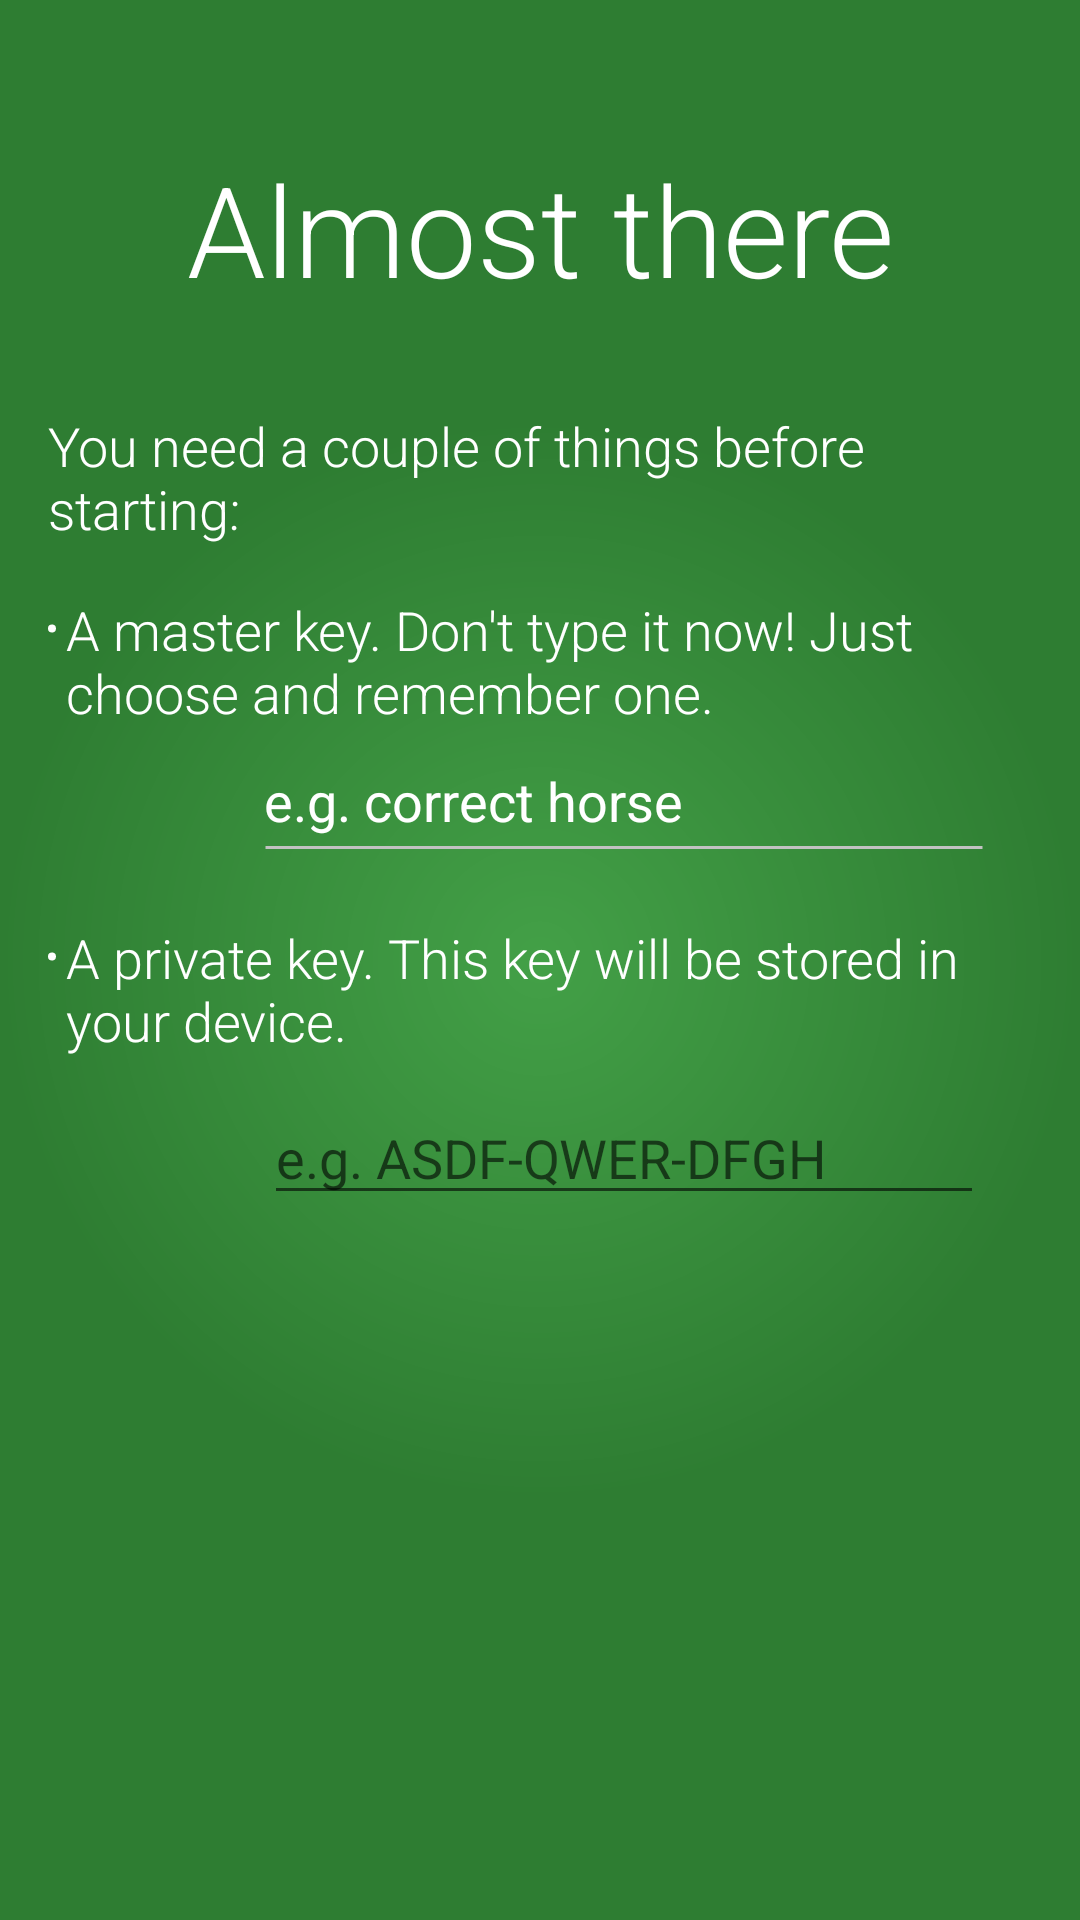

Android layout source for this screen:
<!-- AndroidManifest.xml: application theme Theme.Hashmypass -->
<!-- res/layout/fragment_tutorial_setup.xml -->
<?xml version="1.0" encoding="utf-8"?>
<ScrollView xmlns:android="http://schemas.android.com/apk/res/android"
            android:fillViewport="true"
            android:layout_width="match_parent"
            android:layout_height="match_parent">

    <LinearLayout
        android:orientation="vertical"
        android:background="@drawable/tutorial_background"
        android:layout_width="match_parent"
        android:layout_height="wrap_content"
        android:paddingLeft="@dimen/activity_horizontal_margin"
        android:paddingRight="@dimen/activity_horizontal_margin"
        android:paddingTop="@dimen/tutorial_content_padding_vertical">

        <TextView
            android:id="@+id/tutorial_header_text"
            android:text="@string/tutorial_setup_header"
            android:gravity="center"
            android:textSize="@dimen/tutorial_splash_title_size"
            android:textColor="@android:color/white"
            android:fontFamily="sans-serif-light"
            android:layout_width="match_parent"
            android:layout_height="wrap_content"/>

        <TextView
            android:text="@string/tutorial_setup_content_1"
            android:gravity="left"
            android:textSize="@dimen/text_medium"
            android:textColor="@android:color/white"
            android:fontFamily="sans-serif-light"
            android:layout_width="match_parent"
            android:layout_height="wrap_content"
            android:layout_marginTop="@dimen/tutorial_content_text_margin_top"/>

        <TextView
            android:text="@string/tutorial_setup_content_2"
            android:gravity="left"
            android:textSize="@dimen/text_medium"
            android:textColor="@android:color/white"
            android:fontFamily="sans-serif-light"
            android:layout_width="match_parent"
            android:layout_height="wrap_content"
            android:paddingTop="@dimen/tutorial_content_text_padding_inter"/>

        <RelativeLayout
            android:layout_marginLeft="16dp"
            android:layout_marginRight="16dp"
            android:layout_width="match_parent"
            android:layout_height="48dp">

            <ImageView
                android:id="@+id/ic_master_key"
                android:src="@drawable/ic_action_key_white"
                android:contentDescription="@string/profile"
                android:layout_width="32dp"
                android:layout_height="match_parent"
                android:layout_marginRight="24dp"
                android:layout_centerVertical="true"
                android:layout_alignParentLeft="true"/>

            <EditText
                android:id="@+id/master_key_text"
                android:enabled="false"
                android:focusable="false"
                android:fontFamily="sans-serif"
                android:textColor="@android:color/white"
                android:singleLine="true"
                android:maxLines="1"
                android:maxLength="25"
                android:layout_toRightOf="@+id/ic_master_key"
                android:layout_width="match_parent"
                android:layout_height="match_parent"
                android:background="@drawable/background_edittext_material"
                android:imeOptions="actionDone"
                android:text="@string/tutorial_setup_sample_master_key"/>
        </RelativeLayout>

        <TextView
            android:text="@string/tutorial_setup_content_3"
            android:gravity="left"
            android:textSize="@dimen/text_medium"
            android:textColor="@android:color/white"
            android:fontFamily="sans-serif-light"
            android:layout_width="match_parent"
            android:layout_height="wrap_content"
            android:paddingTop="@dimen/tutorial_content_text_padding_inter"/>

        <RelativeLayout
            android:layout_marginLeft="16dp"
            android:layout_marginRight="16dp"
            android:layout_width="match_parent"
            android:layout_height="64dp">

            <ImageView
                android:id="@+id/ic_private_key"
                android:src="@drawable/ic_action_lock_closed"
                android:contentDescription="@string/profile"
                android:layout_width="32dp"
                android:layout_height="match_parent"
                android:layout_marginRight="24dp"
                android:layout_centerVertical="true"
                android:layout_alignParentLeft="true"/>

            <EditText
                android:id="@+id/private_key_text"
                android:fontFamily="sans-serif"
                android:textColor="@android:color/white"
                android:singleLine="false"
                android:maxLines="2"
                android:layout_toRightOf="@+id/ic_private_key"
                android:layout_centerVertical="true"
                android:layout_width="match_parent"
                android:layout_height="wrap_content"

                android:imeOptions="actionDone"
                android:hint="@string/tutorial_setup_sample_private_key"/>
        </RelativeLayout>

    </LinearLayout>
</ScrollView>
<!-- resources referenced by this layout -->
<resources>
  <dimen name="activity_horizontal_margin">16dp</dimen>
  <dimen name="text_medium">18sp</dimen>
  <dimen name="tutorial_content_padding_vertical">48dp</dimen>
  <dimen name="tutorial_content_text_margin_top">32dp</dimen>
  <dimen name="tutorial_content_text_padding_inter">16dp</dimen>
  <dimen name="tutorial_splash_title_size">42sp</dimen>
  <!-- drawable background_edittext_material (drawable) -->
  <?xml version="1.0" encoding="utf-8"?>
  <selector xmlns:android="http://schemas.android.com/apk/res/android">
      <item android:state_focused="true"
            android:drawable="@drawable/background_edittext_material_focused"/>
      <item android:state_focused="false"
            android:drawable="@drawable/background_edittext_material_not_focused"/>
  </selector>
  <!-- drawable tutorial_background (drawable) -->
  <?xml version="1.0" encoding="utf-8"?>
  <shape xmlns:android="http://schemas.android.com/apk/res/android"
      android:shape="rectangle">
      <gradient android:startColor="@color/hashmypass_main"
                android:endColor="@color/hashmypass_dark"
                android:centerX="50%"
                android:centerY="50%"
                android:gradientRadius="360"
                android:type="radial"/>
  
  </shape>
  <string name="profile">Profile</string>
  <string name="tutorial_setup_content_1">You need a couple of
          things before starting:</string>
  <string name="tutorial_setup_content_2"><ul><li>A master key. Don\'t type it
          now!
          Just choose and remember one.</li></ul></string>
  <string name="tutorial_setup_content_3"><ul><li>A private key. This key will
          be stored in your device.</li></ul></string>
  <string name="tutorial_setup_header">Almost there</string>
  <string name="tutorial_setup_sample_master_key">e.g. "correct horse
          battery staple"</string>
  <string name="tutorial_setup_sample_private_key">e.g. "ASDF-QWER-DFGH"</string>
  <style name="Theme.Hashmypass" parent="Theme.AppCompat.Light.NoActionBar">
          
          <item name="colorPrimary">@color/hashmypass_main</item>
  
          
          <item name="colorPrimaryDark">@color/hashmypass_dark</item>
  
          
          <item name="colorAccent">@color/hashmypass_main</item>
      </style>
  <!-- drawable background_edittext_material_focused (drawable) -->
  <?xml version="1.0" encoding="utf-8"?>
  <layer-list xmlns:android="http://schemas.android.com/apk/res/android">
      <item
          android:state_focused="true"
          android:top="31dp">
  
          <shape android:shape="line">
              <stroke
                  android:width="1dp"
                  android:color="@color/edittext_background_focused"/>
          </shape>
      </item>
  </layer-list>
  <!-- drawable background_edittext_material_not_focused (drawable) -->
  <?xml version="1.0" encoding="utf-8"?>
  <layer-list xmlns:android="http://schemas.android.com/apk/res/android">
      <item
          android:state_focused="true"
          android:top="31dp">
  
          <shape android:shape="line">
              <stroke
                  android:width="1dp"
                  android:color="#c2c2c2"/>
          </shape>
      </item>
  </layer-list>
  <color name="hashmypass_main">#43A047</color>
  <color name="hashmypass_dark">#2E7D32</color>
  <color name="edittext_background_focused">#2196f3</color>
</resources>
